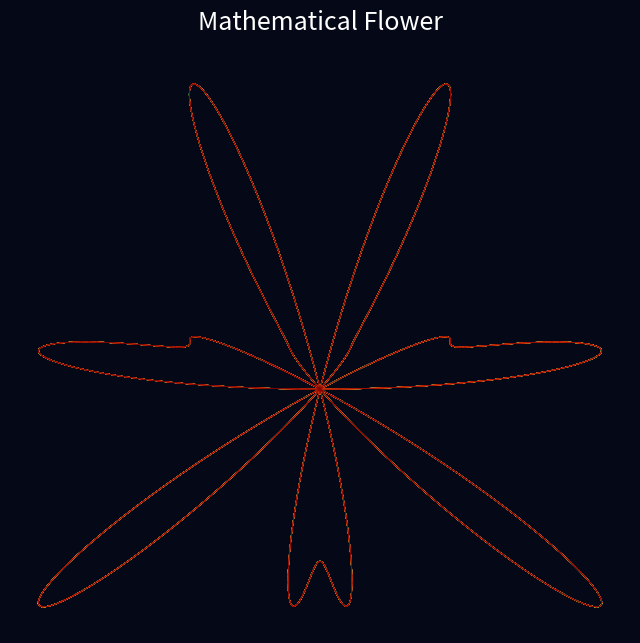

Python code for this plot:
print("Hello, World!")


import numpy as np

A = np.array([[1, 2], [3, 4]])
B = np.array([[5, 6], [7, 8]])

print("A + B =\n", A + B)
print("A x B =\n", A @ B)
print("det(A) =", np.linalg.det(A))


import matplotlib.pyplot as plt

t = np.linspace(0, 24 * np.pi, 12000)
r = np.sin(7 * t) + 0.35 * np.sin(17 * t)
x = r * np.cos(t)
y = r * np.sin(t)

fig, ax = plt.subplots(figsize=(8, 8), facecolor="#050816")
colors = np.linspace(0, 1, len(t) - 1)
for i in range(len(t) - 1):
    ax.plot(x[i:i + 2], y[i:i + 2], color=plt.cm.turbo(colors[i]), linewidth=0.6)

ax.set_aspect("equal")
ax.axis("off")
ax.set_title("Mathematical Flower", color="white", fontsize=18, pad=20)
plt.show()
